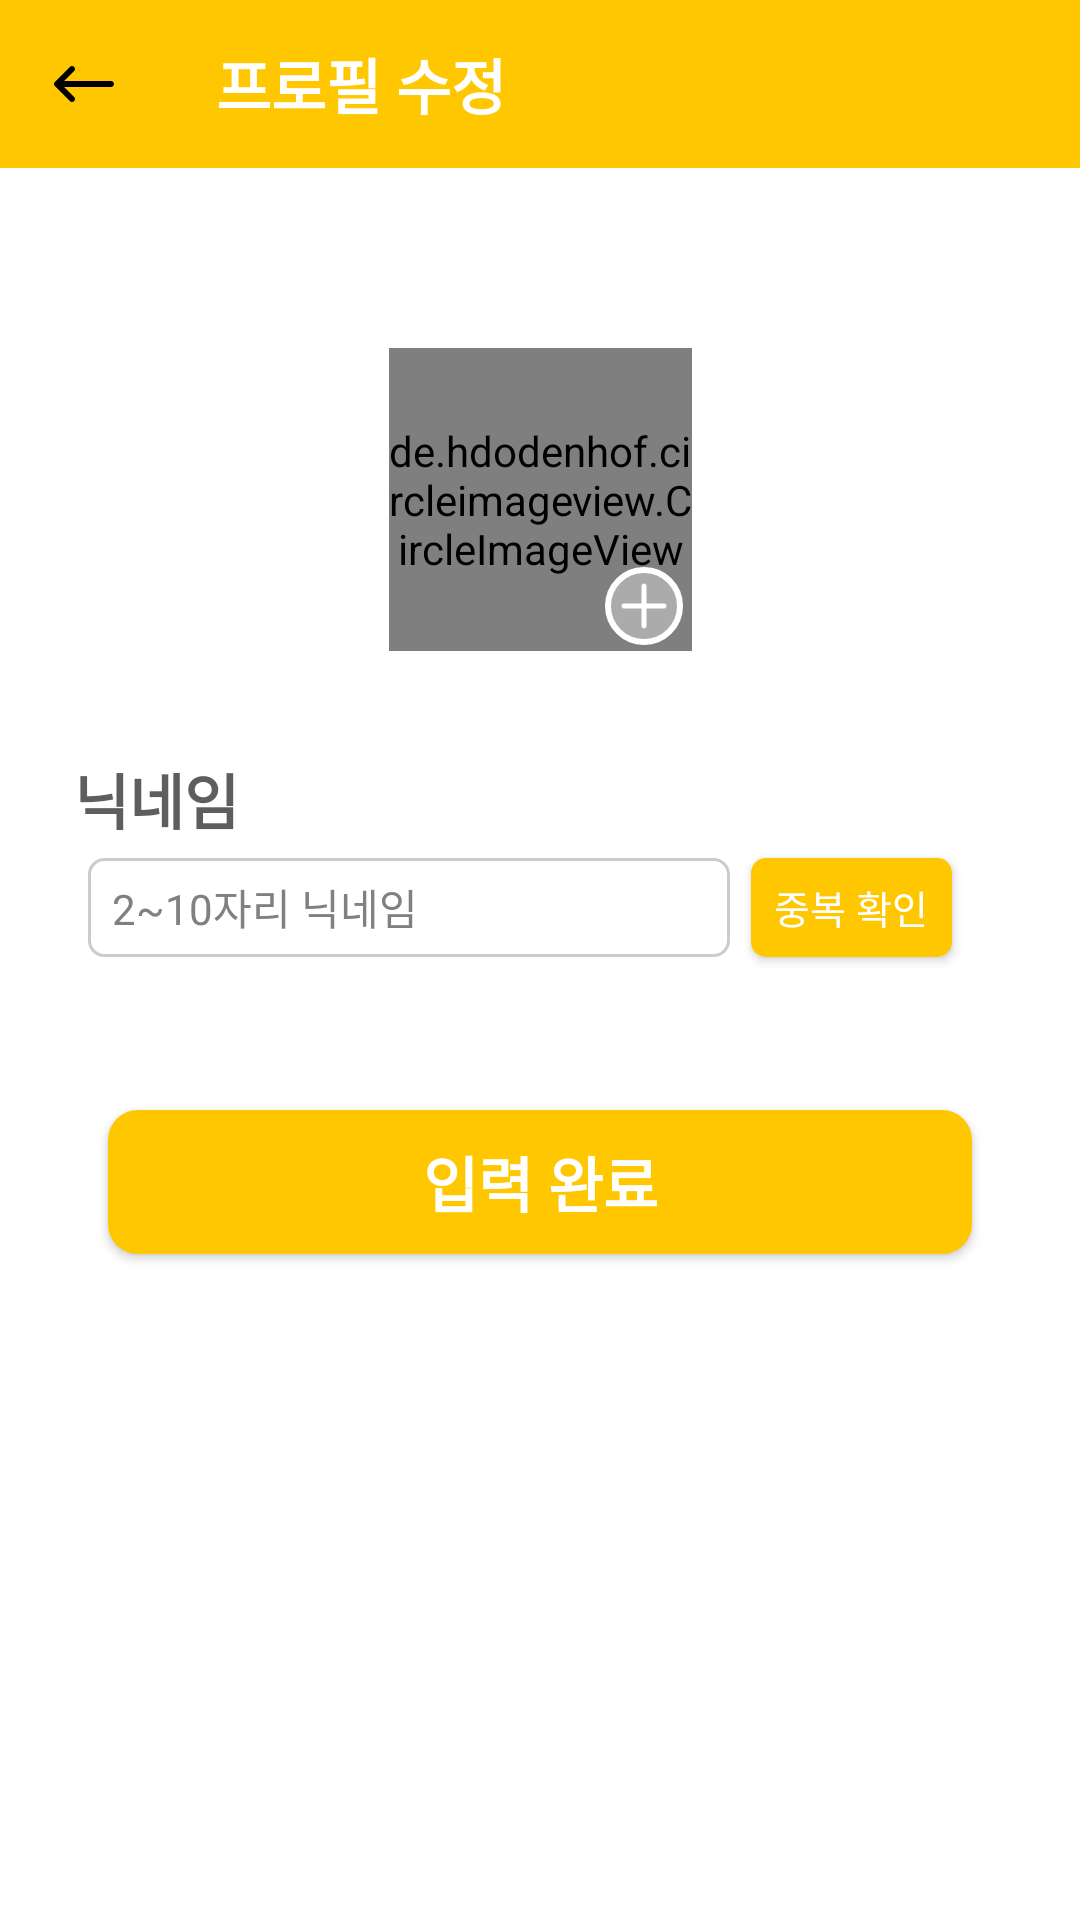

The Android layout XML behind this screen, and the referenced resources:
<!-- AndroidManifest.xml: application theme Theme.Team_On -->
<!-- res/layout/fragment_edit_profile.xml -->
<?xml version="1.0" encoding="utf-8"?>
<androidx.constraintlayout.widget.ConstraintLayout xmlns:android="http://schemas.android.com/apk/res/android"
    xmlns:app="http://schemas.android.com/apk/res-auto"
    xmlns:tools="http://schemas.android.com/tools"
    android:layout_width="match_parent"
    android:layout_height="match_parent"
    tools:context=".FragmentEditProfile">

    <androidx.appcompat.widget.Toolbar
        android:id="@+id/edit_profile_toolbar"
        android:layout_width="match_parent"
        android:layout_height="wrap_content"
        android:background="@color/yellow"
        android:minHeight="?attr/actionBarSize"
        android:theme="?attr/actionBarTheme"
        app:layout_constraintTop_toTopOf="parent"
        app:title="프로필 수정"
        app:titleTextAppearance="@style/ToolbarTitleStyle"
        app:titleTextColor="@color/white"
        app:navigationIcon="@drawable/svg_back"/>

    <de.hdodenhof.circleimageview.CircleImageView
        android:id="@+id/edit_profile_image_profile"
        android:layout_width="101dp"
        android:layout_height="101dp"
        android:layout_marginTop="60dp"
        android:src="@drawable/svg_default_profile"
        app:layout_constraintEnd_toEndOf="parent"
        app:layout_constraintStart_toStartOf="parent"
        app:layout_constraintTop_toBottomOf="@id/edit_profile_toolbar" />

    <ImageButton
        android:id="@+id/edit_profile_btn_change_image"
        android:layout_width="26dp"
        android:layout_height="26dp"
        android:layout_marginStart="72dp"
        android:layout_marginTop="73dp"
        app:layout_constraintStart_toStartOf="@+id/edit_profile_image_profile"
        app:layout_constraintTop_toTopOf="@+id/edit_profile_image_profile"
        app:srcCompat="@drawable/svg_profile_plus" />

    <EditText
        android:id="@+id/edit_profile_edit_nick"
        android:layout_width="214dp"
        android:layout_height="33dp"
        android:layout_marginStart="-7dp"
        android:layout_marginBottom="51dp"
        android:background="@drawable/radius_5_stroke_gray"
        android:ems="10"
        android:hint="2~10자리 닉네임"
        android:inputType="text"
        android:maxLength="10"
        android:paddingStart="8dp"
        android:textColorHint="@color/hint"
        android:textSize="14sp"
        app:layout_constraintBottom_toTopOf="@id/edit_profile_btn_save"
        app:layout_constraintStart_toStartOf="@id/edit_profile_btn_save"/>

    <TextView
        android:id="@+id/edit_profile_text1"
        android:layout_width="wrap_content"
        android:layout_height="wrap_content"
        android:layout_marginStart="-5dp"
        android:layout_marginBottom="5dp"
        android:text="닉네임"
        android:textColor="@color/titleText"
        android:textSize="20sp"
        android:textStyle="bold"
        app:layout_constraintBottom_toTopOf="@+id/edit_profile_edit_nick"
        app:layout_constraintStart_toStartOf="@+id/edit_profile_edit_nick" />

    <TextView
        android:id="@+id/edit_profile_text_checkNick"
        android:layout_width="wrap_content"
        android:layout_height="wrap_content"
        android:layout_marginTop="5dp"
        android:text="text"
        android:textSize="10sp"
        android:visibility="invisible"
        app:layout_constraintStart_toStartOf="@+id/edit_profile_edit_nick"
        app:layout_constraintTop_toBottomOf="@+id/edit_profile_edit_nick" />

    <Button
        android:id="@+id/edit_profile_btn_nickcheck"
        android:layout_width="67dp"
        android:layout_height="33dp"
        android:layout_marginStart="7dp"
        android:background="@drawable/radius_5_solid_yellow"
        android:text="중복 확인"
        android:textColor="@color/white"
        android:textSize="13sp"
        app:layout_constraintBottom_toBottomOf="@+id/edit_profile_edit_nick"
        app:layout_constraintStart_toEndOf="@+id/edit_profile_edit_nick" />

    <Button
        android:id="@+id/edit_profile_btn_save"
        android:layout_width="288dp"
        android:layout_height="wrap_content"
        android:layout_marginTop="370dp"
        android:background="@drawable/radius_10_solid_yellow"
        android:text="입력 완료"
        android:textColor="@color/white"
        android:textSize="20sp"
        android:textStyle="bold"
        app:layout_constraintTop_toTopOf="parent"
        app:layout_constraintStart_toStartOf="parent"
        app:layout_constraintEnd_toEndOf="parent"/>

</androidx.constraintlayout.widget.ConstraintLayout>
<!-- resources referenced by this layout -->
<resources>
  <color name="hint">#808080</color>
  <color name="titleText">#5E5E5E</color>
  <color name="white">#FFFFFFFF</color>
  <color name="yellow">#FFC700</color>
  <!-- drawable radius_10_solid_yellow (drawable) -->
  <shape xmlns:android="http://schemas.android.com/apk/res/android">
      <corners android:radius="10dp"/>
      <solid android:color="@color/yellow"/>
  </shape>
  <!-- drawable radius_5_solid_yellow (drawable) -->
  <shape xmlns:android="http://schemas.android.com/apk/res/android">
      <corners android:radius="5dp"/>
      <solid android:color="@color/yellow"/>
  </shape>
  <!-- drawable radius_5_stroke_gray (drawable) -->
  <?xml version="1.0" encoding="utf-8"?>
  <shape xmlns:android="http://schemas.android.com/apk/res/android">
      <corners android:radius="5dp"/>
      <stroke android:color="@color/gray"
          android:width="1dp"/>
  </shape>
  <!-- drawable svg_back (drawable) -->
  <vector xmlns:android="http://schemas.android.com/apk/res/android"
      android:width="24dp"
      android:height="24dp"
      android:viewportWidth="24"
      android:viewportHeight="24">
    <path
        android:pathData="M8.707,16.293C9.098,16.683 9.098,17.317 8.707,17.707C8.317,18.098 7.683,18.098 7.293,17.707L2.293,12.707C1.902,12.317 1.902,11.683 2.293,11.293L7.293,6.293C7.683,5.902 8.317,5.902 8.707,6.293C9.098,6.683 9.098,7.317 8.707,7.707L5.414,11L21,11C21.552,11 22,11.448 22,12C22,12.552 21.552,13 21,13L5.414,13L8.707,16.293Z"
        android:fillColor="#000000"/>
  </vector>
  <!-- drawable svg_profile_plus (drawable) -->
  <vector xmlns:android="http://schemas.android.com/apk/res/android"
      android:width="26dp"
      android:height="26dp"
      android:viewportWidth="26"
      android:viewportHeight="26">
    <path
        android:pathData="M13,13m-12,0a12,12 0,1 1,24 0a12,12 0,1 1,-24 0"
        android:strokeWidth="2"
        android:fillColor="#ABABAB"
        android:strokeColor="#ffffff"/>
    <path
        android:pathData="M13.833,6.333C13.833,5.873 13.46,5.5 13,5.5C12.54,5.5 12.167,5.873 12.167,6.333V12.167H6.333C5.873,12.167 5.5,12.54 5.5,13C5.5,13.46 5.873,13.833 6.333,13.833H12.167V19.667C12.167,20.127 12.54,20.5 13,20.5C13.46,20.5 13.833,20.127 13.833,19.667V13.833H19.667C20.127,13.833 20.5,13.46 20.5,13C20.5,12.54 20.127,12.167 19.667,12.167H13.833V6.333Z"
        android:fillColor="#ffffff"
        android:fillType="evenOdd"/>
  </vector>
  <style name="ToolbarTitleStyle" parent="TextAppearance.Widget.AppCompat.Toolbar.Title">
          <item name="android:textSize">20sp</item>
          <item name="android:textStyle">bold</item>
          
      </style>
  <style name="Theme.Team_On" parent="Base.Theme.Team_On" />
  <color name="gray">#CCCCCC</color>
  <style name="Base.Theme.Team_On" parent="Theme.AppCompat.DayNight.NoActionBar">
          <item name="android:windowLightStatusBar">true</item>
          <item name="android:windowBackground">@android:color/white</item>
          <item name="android:statusBarColor">@color/white</item>
          <item name="android:textColor">#000000</item>
      </style>
</resources>
